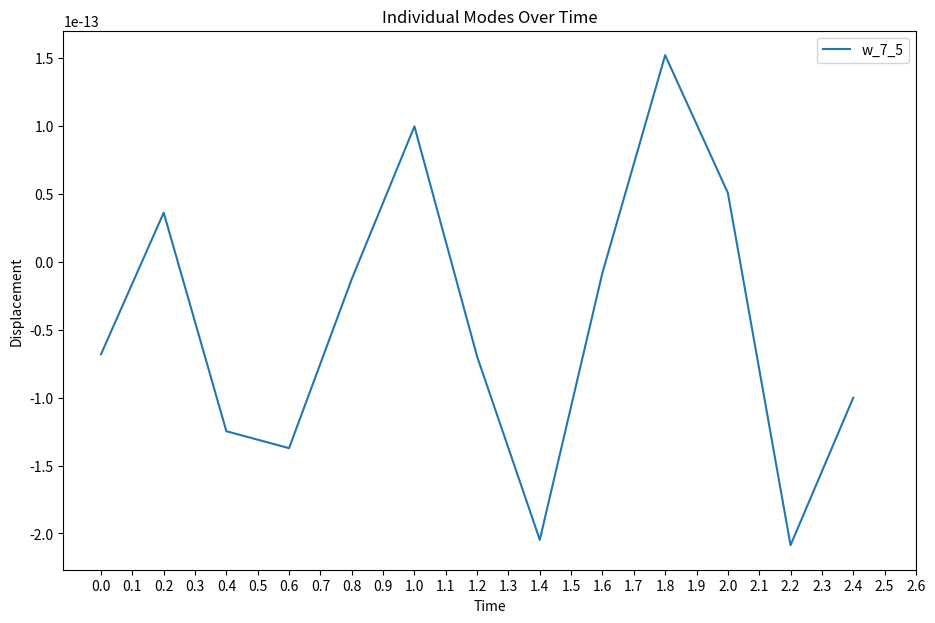
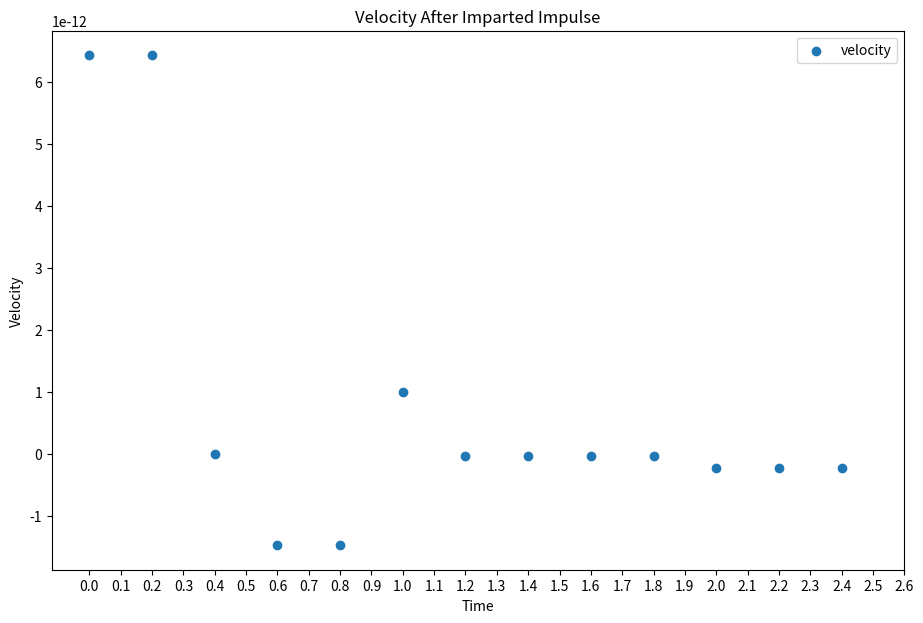
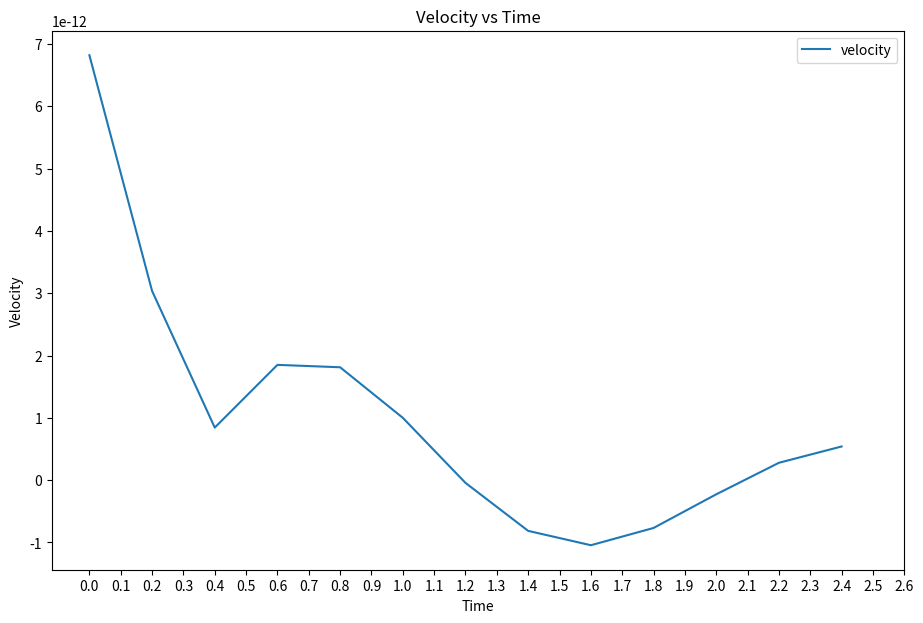

Generate these figures, in order, with matplotlib:
import numpy as np
import matplotlib.pyplot as plt
# from scipy.integrate import solve_ivp 
# from scipy.fft import dst, idst

class membrane_response:
    def __init__(self, impulse_times, dt=1e-8, t_max=1e-5, a=0.005, b=0.005, modes=10, h=5e-8, rho=2850, sigma=250e6, eta=10):
        self.impulse_times = impulse_times
        self.dt = dt
        self.t_max = t_max
        self.a = a
        self.b = b
        self.h = h
        self.rho = rho # mass density (kg/m^3)
        self.sigma = sigma # in plane pressure (MPa)
        self.tension = self.h * self.sigma # tension (N/m)
        self.eta = eta  # damping coefficient (Pa/(m/s))
        self.mu = self.rho * self.h  # area mass density (kg/m^2)
        self.num_modes = modes
        self.alpha = self.eta / (2 * self.mu)
        self.p0 = 1.0  # pressure amplitude, should i adjust this later?
        self.x = np.linspace(0, a, 100)
        self.y = np.linspace(0, b, 100)
        self.X, self.Y = np.meshgrid(self.x, self.y) 

    # eigenfns
    def phi_mn(self, m, n):
        return (2 / np.sqrt(self.a * self.b)) * np.sin(m * np.pi * self.x / self.a) * np.sin(n * np.pi * self.y / self.b)

    # eigenvalues
    def eigvals(self, m, n, a, b):
        return np.sqrt((m * np.pi / a)**2 + (n * np.pi / b)**2)

    #  pressure spatial mode coefficients
    def p_smn(self, m, n, x0, x1, y0, y1, a, b):
        return (a / (m * np.pi)) * (np.cos(m * np.pi * x0 / a) - np.cos(m * np.pi * x1 / a)) * \
            (b / (n * np.pi)) * (np.cos(n * np.pi * y0 / b) - np.cos(n * np.pi * y1 / b))

    # looping through timesteps
    def calculate_response(self):
        t = np.arange(0, self.t_max, self.dt)
        w_total = np.zeros((len(t), self.X.shape[0], self.X.shape[1]))
        w_mn = np.zeros((len(t), self.num_modes, self.num_modes))
        w_mn_dot = np.zeros((len(t), self.num_modes, self.num_modes))
        w_mn_dot_minus = np.zeros((len(t), self.num_modes, self.num_modes))
        curr_impulse_index = 0
        A = 0.0 
        B = 0.0
        
        wmn_init = 0
        wmn_dot_init = 0

        for m in range(1, self.num_modes + 1):
            for n in range(1, self.num_modes + 1):
                print("------------------------------------------")

                k = self.eigvals(m, n, self.a, self.b)
                pS_mn = self.p_smn(m, n, 0, self.a, 0, self.b, self.a, self.b)
                omega0_mn = np.sqrt(self.tension * k**2 / self.mu)
                omega_star = np.sqrt(omega0_mn**2 - self.alpha**2)
                #print(omega_star/2*np.pi)
                enter = True
                curr_impulse_index = 0

                for t_index in range(len(t)):
                    #print(t_index)
                    current_time = t[t_index]
            
                    # checking if current time against next impulse
                    if (enter) and (curr_impulse_index == 0 and current_time >= self.impulse_times[0]):
                        enter = False
                        wmn_dot_init = self.p0 * pS_mn / self.mu
                        B = wmn_dot_init / omega_star
                        print("knock knock, A: ", A, ", B: ", B)
                        
                    #debugging that last_imp_index isn't being picked up: first if condition, when commented out, still outputs 
                    if (curr_impulse_index + 1 < len(self.impulse_times) and \
                        (current_time >= self.impulse_times[curr_impulse_index + 1])):
                        
                        # shift time reference
                        t_shifted = self.impulse_times[curr_impulse_index + 1] - self.impulse_times[curr_impulse_index]
                        #print("hello i am the debugger :D!!", " t_shifted in if: ", t_shifted)
                        
                        # calculate initial conditions for wmn and wmn_dot at the time of the current impulse
                        wmn_init = np.exp(-self.alpha * t_shifted) * (A * np.cos(omega_star * t_shifted) + B * np.sin(omega_star * t_shifted))
                        wmn_dot_init_minus = np.exp(-self.alpha * t_shifted) * (B * omega_star * np.cos(omega_star * t_shifted) - \
                                                                                A * omega_star * np.sin(omega_star * t_shifted) - \
                                                                                A * self.alpha * np.cos(omega_star * t_shifted) - \
                                                                                B * self.alpha * np.sin(omega_star * t_shifted))
                        
                        print("hello i am the debugger :D", "| t_shifted in if: ", t_shifted, "| wmn init: ", wmn_init, "| wmn dot minus: ", wmn_dot_init_minus)
                        # applying the velocity jump condition
                        wmn_dot_init = wmn_dot_init_minus + self.p0 * pS_mn / self.mu

                        # updating A and B, impulse index
                        A = wmn_init
                        B = (wmn_dot_init + self.alpha * wmn_init) / omega_star
                        curr_impulse_index += 1

                        #debugging w_mn plots not changing even when w_mn changes:
                        # calculating wmn at the current time with reference to the last impulse
                    if current_time < self.impulse_times[0]:
                        t_shifted = current_time
                    else:
                        t_shifted = current_time - self.impulse_times[curr_impulse_index]
                    
                    print("t_shifted: ", t_shifted, "|| curr t: ", current_time, "|| curr imp t: ", self.impulse_times[curr_impulse_index], "|| curr imp ind: ", curr_impulse_index, "|| m: ", m, "|| n :", n, "|| A: ", A, "|| B: ", B)
                    w_mn[t_index, m - 1, n - 1] = np.exp(-self.alpha * t_shifted) * (A * np.cos(omega_star * t_shifted) + B * np.sin(omega_star * t_shifted))
                    w_mn_dot_minus[t_index, m - 1, n - 1] = wmn_dot_init
                    w_mn_dot[t_index, m - 1, n - 1] = np.exp(-self.alpha * t_shifted) * (B * omega_star * np.cos(omega_star * t_shifted) - \
                                                                                A * omega_star * np.sin(omega_star * t_shifted) - \
                                                                                A * self.alpha * np.cos(omega_star * t_shifted) - \
                                                                                B * self.alpha * np.sin(omega_star * t_shifted))
                    w_total[t_index] = w_mn[t_index, m - 1, n - 1] * self.phi_mn(m, n)

        return t, w_total, w_mn, w_mn_dot_minus, w_mn_dot

    
    def plot_displacement(self, w_total, t):
        plt.figure(figsize=(10, 6))
        for ti in range(0, len(t), int(len(t)/(10))): # adjust later, have the factor that len(t) is divided by depend on time steps
            plt.contourf(self.x, self.y, w_total[ti], levels=20, cmap='magma')
            plt.colorbar(label = 'Displacement')
            plt.title(f'Membrane Displacement Response at Time = {t[ti]:.2f} s')
            plt.xlabel('x')
            plt.ylabel('y')
            plt.savefig(f'displacement_{ti}.png', format="png")
            plt.show()


    # plotting the avg displacement as a function of time
    def plot_avg_displacement_vs_time(self, w_total, t):
        avg_displacement = np.mean(w_total, axis=(1, 2))
        plt.plot(t, avg_displacement)
        plt.xlabel('Time')
        plt.ylabel('Average Displacement (w)')
        plt.title('Average Displacement vs. Time')
        plt.savefig(f'avg_displacement_v_time.png', format="png")
        plt.show()

    # plotting the displacement as a function of time #this runs really slow rn
    def plot_displacement_vs_time(self, w_total, t):
        plt.figure()
        for i in range(0, len(self.x)):
            for j in range(0, len(self.y)):
                plt.plot(t, w_total[:, i, j], label=f'Point ({self.x[i]:.2f}, {self.y[j]:.2f})')
        plt.xlabel('Time (s)')
        plt.ylabel('Displacement')
        plt.title('Displacement vs Time')
        plt.legend()
        plt.savefig('displacement_vs_time.png', format="png")
        plt.show()


    # plotting the displacement along a given plane (e.g., y = b/2)
    def plot_cutout_along_plane(self, w_total, plane='y', value=0.5):
        plt.figure()
        if plane == 'y':
            idx = (np.abs(self.y - value)).argmin()
            for ti in range(len(t)):
                plt.plot(self.x, w_total[ti, idx, :], label=f'Time = {t[ti]:.2f}s') # fix label
            plt.xlabel('Distance along membrane (x)')
        elif plane == 'x':
            idx = (np.abs(self.x - value)).argmin()
            for ti in range(len(t)):
                plt.plot(self.y, w_total[ti, :, idx], label=f'Time = {t[ti]:.2f}s')
            plt.xlabel('Distance along membrane (y)')
        plt.ylabel('Displacement (w)')
        plt.title(f'Displacement along {plane}={value}')
        plt.legend()
        plt.savefig(f'displacement_{plane}_{value}_cutout_{ti}.png', format="png")
        plt.show()
    

    # plot individual modes over time (just w_1_1)
    def plot_individual_modes(self, w_mn, t, m, n):
        time_plot_arr = range(0, len(t))
        plt.figure(figsize=(11, 7))
        plt.plot(t, w_mn[time_plot_arr, m - 1, n - 1], label=f'w_{m}_{n}') #m,n and n,m plot the same
        plt.xticks(np.arange(0, max(t)+self.dt, self.dt/2)) # sorry this is kinda cursed if your dt is tiny .. ill fix it i promise
        plt.xlabel('Time')
        plt.ylabel('Displacement')
        plt.title('Individual Modes Over Time')
        plt.legend()
        plt.savefig('individual_modes_over_time.png', format="png")
        plt.show()

    def plot_velocity_imparted_over_time(self, w_mn_dot_minus, t):
        time_plot_arr = range(0, len(t))
        plt.figure(figsize=(11, 7))
        plt.scatter(t, w_mn_dot_minus[time_plot_arr, 7, 5], label='velocity') 
        plt.xticks(np.arange(0, max(t)+self.dt, self.dt/2))
        plt.xlabel('Time')
        plt.ylabel('Velocity')
        plt.title('Velocity After Imparted Impulse')
        plt.legend()
        plt.savefig('velocity_over_time.png', format="png")
        plt.show()

    def plot_velocity_over_time(self, w_mn_dot, t):
        time_plot_arr = range(0, len(t))
        plt.figure(figsize=(11, 7))
        plt.plot(t, w_mn_dot[time_plot_arr, 7, 5], label='velocity') 
        plt.xticks(np.arange(0, max(t)+self.dt, self.dt/2))
        plt.xlabel('Time')
        plt.ylabel('Velocity')
        plt.title('Velocity vs Time')
        plt.legend()
        plt.savefig('velocity_over_time.png', format="png")
        plt.show()


# calling membrane response
print("hi!") #easy flag to scroll to the start

# test case 1 (ideal parameters, velocity vs time graph looks weird, continuity on displacement graph also looks odd)
# impulse_times = [0, 1e-6, 2e-6, 3e-6]
# deflection = membrane_response(impulse_times, dt=1e-8)

# test case 2 (woah :OOO dt = 0.01 looks real cool. 
#             but dt = 0.1 is easier to see the behavior of, and that's what I've been using to debug)
impulse_times = [0.3, 0.5, 1, 1.2, 2]
deflection = membrane_response(impulse_times, dt=0.2, t_max=2.51, h=5e-4, eta=2)
t, w_total, w_mn, w_mn_dot_minus, w_mn_dot = deflection.calculate_response()

#print(w_mn)

# plotting the results  #the plots take a bit to run
# this plot should be the main membrane response
#deflection.plot_displacement(w_total, t)

# calls the plotting fn for displacement v time
# commented out for now as this runs really slowly
#deflection.plot_displacement_vs_time(w_total, t)

# calls the plotting fn for avg displacement v time
#deflection.plot_avg_displacement_vs_time(w_total, t)

# calls the plotting fn for cutout of the response
#cutout_line = (deflection.b)/2
#deflection.plot_cutout_along_plane(w_total, plane='y', value=cutout_line)

# uncomment to check individual modes of the displacement response
deflection.plot_individual_modes(w_mn, t, 7, 5)
deflection.plot_velocity_imparted_over_time(w_mn_dot_minus, t)
deflection.plot_velocity_over_time(w_mn_dot, t)

"""
# testing old parameters again for debugging purposes
a = 1.0  # length of the membrane in x-direction (m)
b = 1.0  # length of the membrane in y-direction (m)
T = 1.0  # tension (N/m)
mu = 0.01  # area mass density (kg/m^2)
eta = 0.1  # damping coefficient (Pa/(m/s))
modes = 10  # number of modes to consider
t_max = 10.0  # simulation time (s)
dt = 0.01  # time step (s)
# dt = 1 #commented out for debugging
p0 = 1.0  # pressure amplitude
"""

"""
# parameters (most are inputted as default parameters for an instant of the membrane response class)
a = 0.005  # length of the membrane in x-direction (m)
b = 0.005  # length of the membrane in y-direction (m)
h = 5e-8 # membrane thickness
rho = 2850 # mass density (kg/m^3)
sigma = 250e6 # in plane pressure (MPa)
T = h * sigma  # tension (N/m)
mu = rho * h  # area mass density (kg/m^2)
eta = 0  # damping coefficient (Pa/(m/s))
modes = 10 # number of modes to consider    # prob try a lot more modes
t_max = 1e-5  # simulation time (s)
dt = 1e-6  # time step (s)
p0 = 1.0  # pressure amplitude # should i adjust this later?
"""